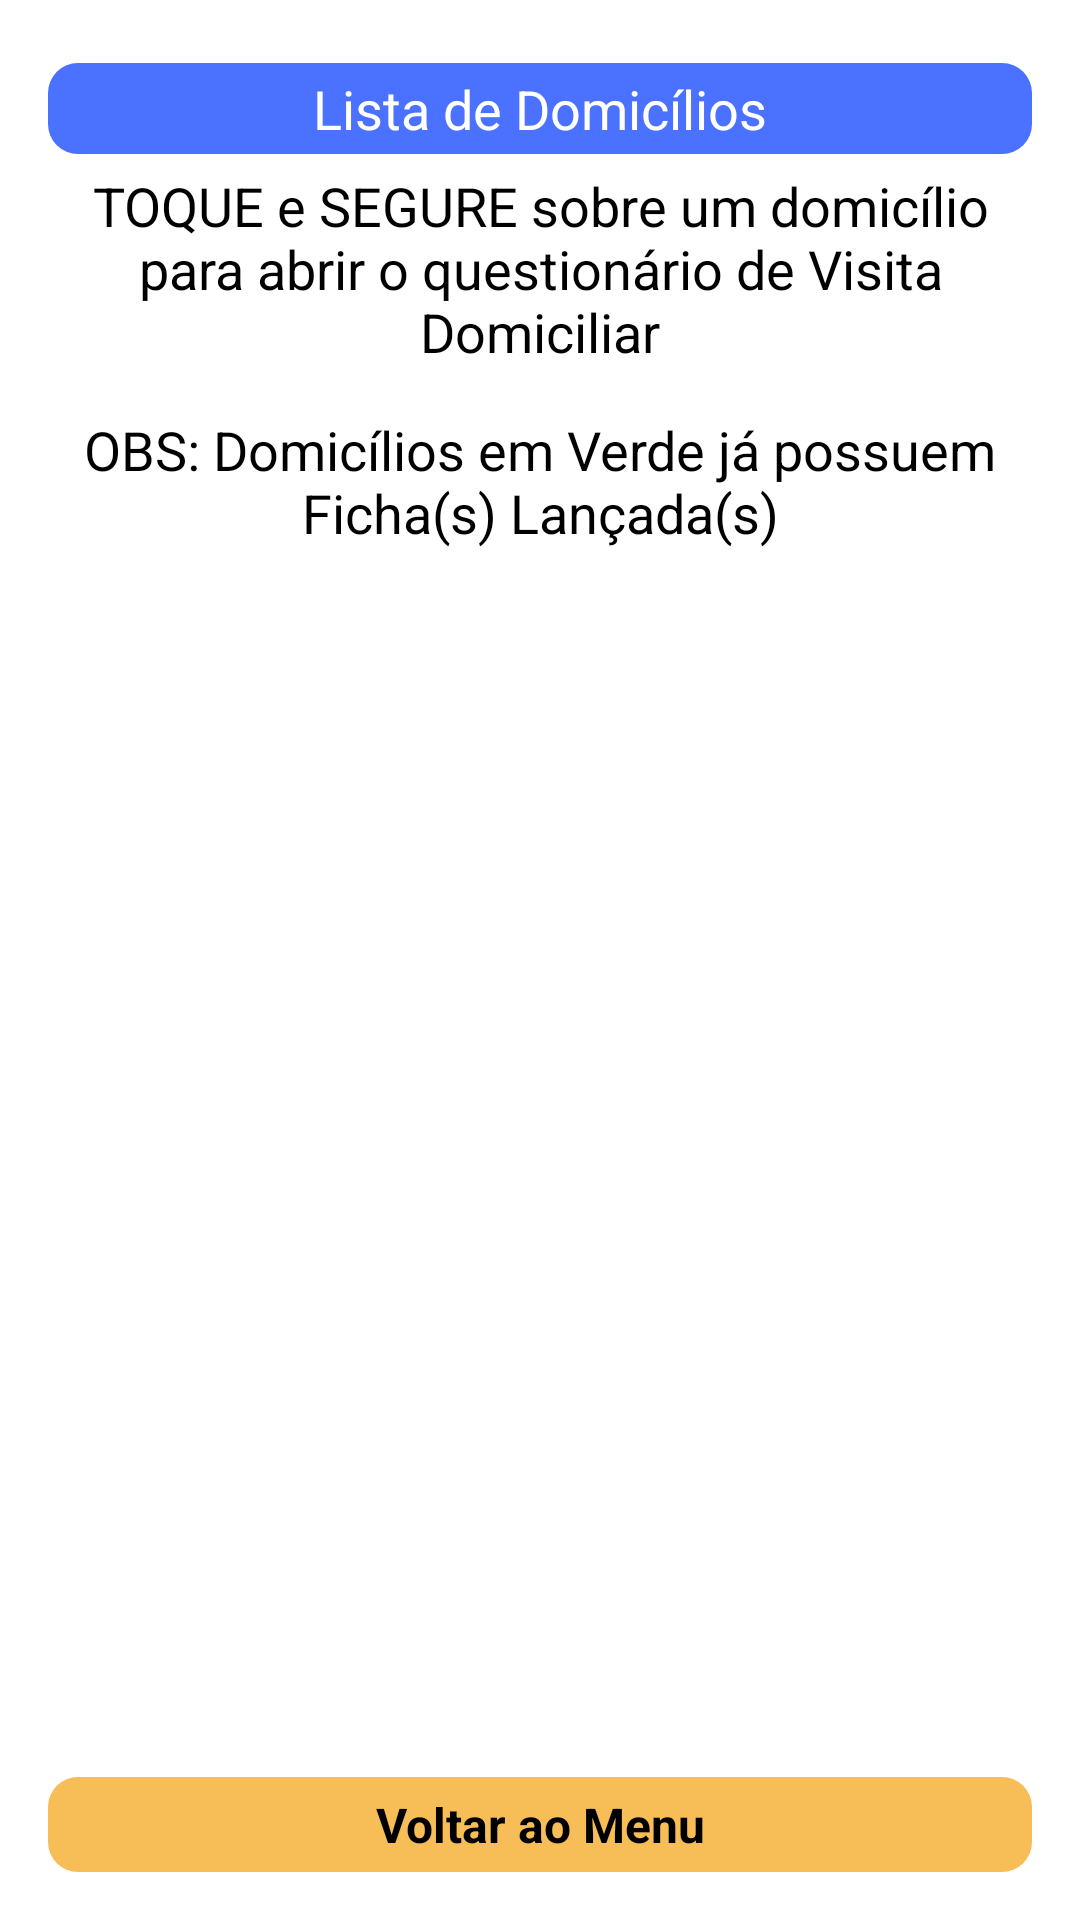

This screen was rendered from an Android layout file. Write that file and the resources it references.
<!-- AndroidManifest.xml: application theme AppTheme -->
<!-- res/layout/activity_lista_domicilios.xml -->
<LinearLayout xmlns:android="http://schemas.android.com/apk/res/android"
    xmlns:tools="http://schemas.android.com/tools"
    android:id="@+id/LinearLayout1"
    android:layout_width="match_parent"
    android:layout_height="match_parent"
    android:orientation="vertical"
    android:paddingBottom="@dimen/activity_vertical_margin"
    android:paddingLeft="@dimen/activity_horizontal_margin"
    android:paddingRight="@dimen/activity_horizontal_margin"
    android:paddingTop="@dimen/activity_vertical_margin"
    tools:context="com.focus.activities.ListaDomicilios" >

    <TextView
        android:id="@+id/TV_MenuPrinc"
        android:layout_width="match_parent"
        android:layout_height="wrap_content"
        android:layout_marginTop="5dp"
        android:background="@drawable/textview_border"
        android:gravity="center"
        android:radius="10dp"
        android:text="@string/listDom"
        android:textColor="@color/white"
        android:textSize="@dimen/FVD_Titulo" />

    <TextView
        android:layout_width="match_parent"
        android:layout_height="wrap_content"
        android:layout_marginTop="5dp"
        android:gravity="center"
        android:text="@string/infoListaDom"
        android:textColor="#000000"
        android:textSize="18sp" 
        android:paddingBottom="10dp"/>
    
	<TextView
        android:layout_width="match_parent"
        android:layout_height="wrap_content"
        android:layout_marginTop="5dp"
        android:gravity="center_horizontal"
        android:text="@string/obsListaDom"
        android:textColor="#000000"
        android:textSize="18sp" 
        android:paddingBottom="15dp"/>

    <ListView
        android:id="@+id/lista"
        android:layout_width="match_parent"
        android:layout_height="0dp"
        android:layout_weight="1" >
    </ListView>

    <Button
        android:id="@+id/BtnVoltar"
        android:layout_width="match_parent"
        android:layout_height="wrap_content"
        android:layout_gravity="center"
        android:layout_marginTop="10dp"
        android:background="@drawable/btn_laranja_selector"
        android:onClick="voltarMenu"
        android:paddingLeft="5dp"
        android:paddingRight="5dp"
        android:text="@string/btnVoltarMenu"
        android:textColor="#000000"
        android:textSize="@dimen/Btn_Normal"
        android:textStyle="bold" />

</LinearLayout>
<!-- resources referenced by this layout -->
<resources>
  <color name="white">#FFF</color>
  <dimen name="Btn_Normal">16sp</dimen>
  <dimen name="FVD_Titulo">18sp</dimen>
  <dimen name="activity_horizontal_margin">16dp</dimen>
  <dimen name="activity_vertical_margin">16dp</dimen>
  <!-- drawable btn_laranja_selector (drawable) -->
  <?xml version="1.0" encoding="utf-8"?>
  <selector xmlns:android="http://schemas.android.com/apk/res/android">
  
      
      <item android:drawable="@drawable/btn_laranja_selected" android:state_pressed="true"/>
  
      
      <item android:drawable="@drawable/btn_laranja" android:state_focused="true"/>
  
      
      <item android:drawable="@drawable/btn_laranja"/>
  
  </selector>
  <!-- drawable textview_border (drawable) -->
  <shape xmlns:android="http://schemas.android.com/apk/res/android"
      android:padding="10dp"
      android:shape="rectangle" >
  
      <solid android:color="@color/blue" />
  
      <padding
          android:left="3dp"
          android:right="3dp"
          android:top="3dp"
          android:bottom="3dp" />
  
      <corners
          android:bottomLeftRadius="10dp"
          android:bottomRightRadius="10dp"
          android:topLeftRadius="10dp"
          android:topRightRadius="10dp" />
  
  </shape>
  <string name="btnVoltarMenu">Voltar ao Menu</string>
  <string name="infoListaDom">TOQUE e SEGURE sobre um domicílio para abrir o questionário de Visita Domiciliar</string>
  <string name="listDom">Lista de Domicílios</string>
  <string name="obsListaDom">OBS: Domicílios em Verde já possuem Ficha(s) Lançada(s)</string>
  <style name="AppTheme" parent="AppBaseTheme">
          
      </style>
  <!-- drawable btn_laranja_selected (drawable) -->
  <?xml version="1.0" encoding="utf-8"?>
  <shape xmlns:android="http://schemas.android.com/apk/res/android"
      android:padding="10dp"
      android:shape="rectangle" >
  
      <solid android:color="@color/orange" />
  
      <stroke
          android:width="2dip"
          android:color="#000000" />
  
      <padding
          android:bottom="5dp"
          android:left="5dp"
          android:right="5dp"
          android:top="5dp" />
  
      <corners
          android:bottomLeftRadius="10dp"
          android:bottomRightRadius="10dp"
          android:topLeftRadius="10dp"
          android:topRightRadius="10dp" />
  
  </shape>
  <!-- drawable btn_laranja (drawable) -->
  <?xml version="1.0" encoding="utf-8"?>
  <shape xmlns:android="http://schemas.android.com/apk/res/android"
      android:padding="10dp"
      android:shape="rectangle" >
  
      <solid android:color="@color/orange" />
  
      <padding
          android:bottom="5dp"
          android:left="5dp"
          android:right="5dp"
          android:top="5dp" />
  
      <corners
          android:bottomLeftRadius="10dp"
          android:bottomRightRadius="10dp"
          android:topLeftRadius="10dp"
          android:topRightRadius="10dp" />
  
  </shape>
  <color name="blue">#4a71ff</color>
  <style name="AppBaseTheme" parent="android:Theme.Light">
          
      </style>
  <color name="orange">#f7bd56</color>
</resources>
